pico-8 play session: hold → + tap 🅾

[t = 1 s] hold → ~1s, tap 🅾 ~2×
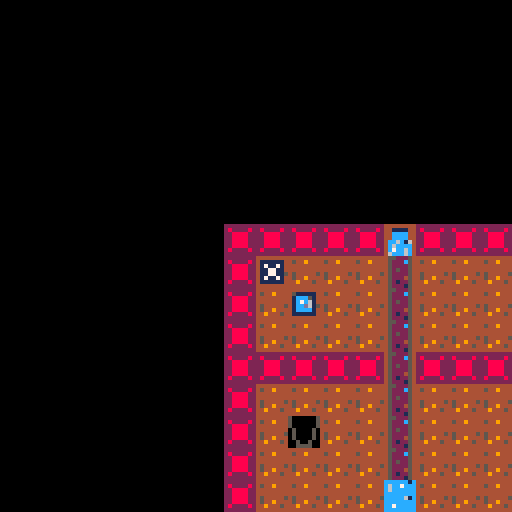
[t = 2 s] hold → ~2s, tap 🅾 ~4×
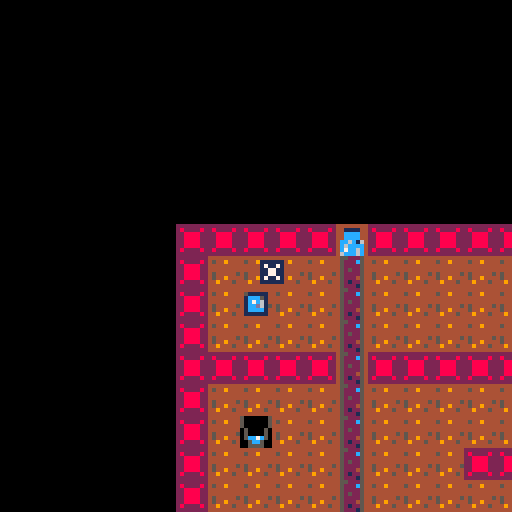
[t = 4 s] hold → ~4s, tap 🅾 ~7×
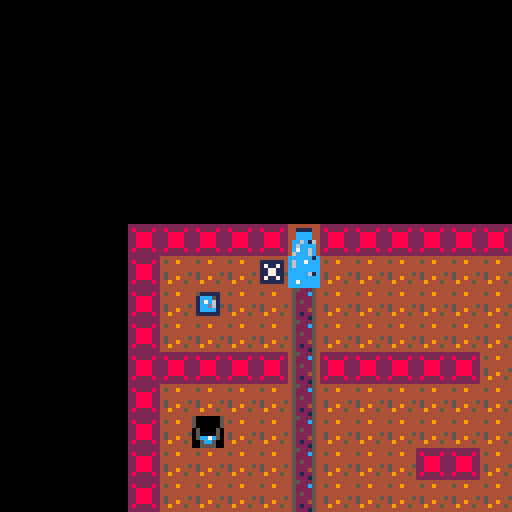
[t = 6 s] hold → ~6s, tap 🅾 ~10×
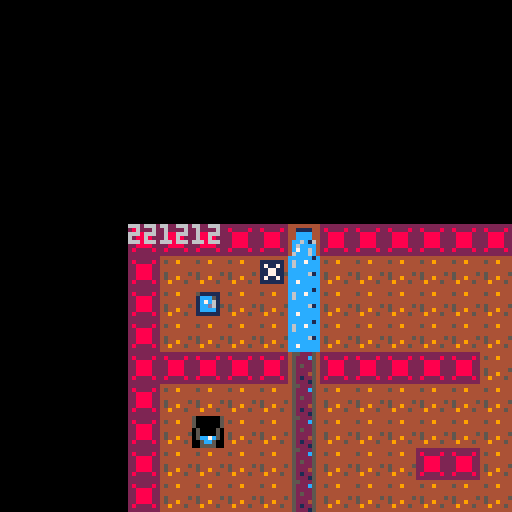
[t = 8 s] hold → ~8s, tap 🅾 ~14×
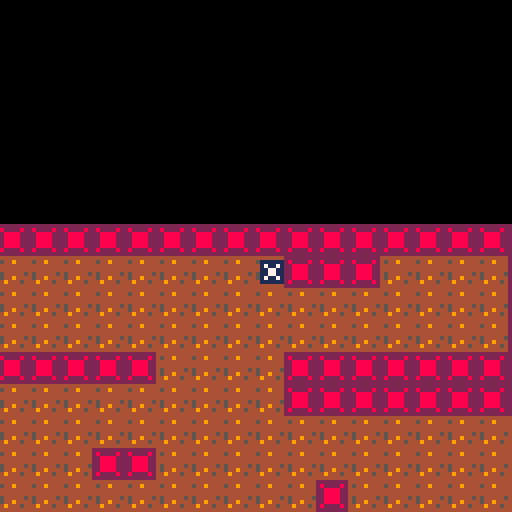

pico-8 cartridge
version 42
__lua__
--example with time
-- player object
p={
x=8,
y=8,
w=6,
h=6,
d=true,
bucket=0,
debug="",
--draw function that also displays debug msgs. don't do this, set debug outside of player
draw=function(self)
  print(self.debug)
  self.debug = ""
  spr(13-self.bucket,0,120)
  spr(0,self.x,self.y)
end,
--move and collision combined in one function
move=function(self, x, y)
cx=self.x+(x*(1.5-(self.bucket/5)))
cy=self.y+(y*(1.5-(self.bucket/5)))
-- based on https://gamedev.docrobs.co.uk/first-steps-in-pico-8-easy-collisions-with-map-tiles
collide = false
cand={}
for i=cx,cx+self.w,self.w do
 if fget(mget(i/8,cy/8),0) or fget(mget(i/8,(cy+self.h)/8),0) then
  collide = true
  add(cand,mget(i/8,cy/8,0))
  add(cand,mget(i/8,(cy+self.h)/8))
--  self.debug = self.debug.."why"
 end
end
for i=cy,cy+self.h,self.h do
 if fget(mget(cx/8,i/8),0) or fget(mget((cx+self.w)/8,i/8),0) then
  collide = true
  add(cand,mget(cx/8,i/8,0))
  add(cand,mget((cx+self.w)/8,i/8))
--  self.debug = self.debug.."why"
 end
end
if not collide then
 self.x = cx
 self.y = cy   
else
 for v in all(cand) do
   self.debug = self.debug..v
   if fget(v,2) do
     --empty bucket
     self.bucket = 0
   elseif fget(v,7) do
     --fill bucket
     self.bucket +=b.s
     r=0
     if self.bucket > 5 then
       b.s = self.bucket - 5
       self.bucket = 5
     else
       b:move()
     end
   end
 end  
end
camera(-64+self.x, -64+self.y)
end
}

--bucket object?
b={
x=16,
y=48,
s=0,
draw=function(self)
--spr(14-self.s,self.x,self.y)
mset(self.x/8,self.y/8,14-self.s)
end,
update=function(self,t)
self.s +=t
if (self.s>5) then 
e=true
self.s = 5
end
end,
move=function(self)
repeat
x=rnd(128)
y=rnd(64)
until not (fget(mget(x/8,y/8),0)) or (fget(mget(x/8,y/8),1))
mset(self.x/8,self.y/8,1)
self.x = x
self.y = y
self.s = 0
end
}

e = false
win=false

function _init()
stime = stat(95)+stat(94)*60
t=time()
camera()
end

function _update()
t=time()*5
-- using modulo operator to loop action through time
y=t % 16 - 8
--p.debug = p.debug..y
if (y > 0) then
mset(5,1+y,2)
else 
mset(5,1+8+y,7)
end

x=0
y=0
if(btn(⬅️))x-=2
if(btn(➡️))x+=2
if(btn(⬇️))y+=2
if(btn(⬆️))y-=2
p:move(x,y)
b:update(.025)

end



function _draw()
cls()
if false then
print("you lost")
else
map(0,0,0,0,32,32)
p:draw()
b:draw()
end
end
__gfx__
0000000044444444cccccc1c22222222000aa000444444444cccc7c4455222544444444457ccccc5500000055000000550000005500000050000000000b00000
0111111045449444c6cc7ccc282222821aaaaaaa441111444cccccc445222c54451111145ccc7cc550000005500000055000000550000005000000000b000000
0171171044444444c6cccccc22888822a1aaaaaa44cccc4444c6cc444522225441ccc5145cccccc55cccc7c550000005500000055000000500000000b0000000
0117711044444444cccccccc22888822aa1aaa1a44cccc4444c6cc444525225441c7c61405ccc150056ccc5005c07050050000500500005000000000bbbbbbbb
0117711045444445ccccc61c22888822aaa1a1aa4cc6c16444c6c7444522225441ccd61505cccc50051cc15005cccc50050000500500005000000000b0000000
0171171045449444cccccccc22888822aaaa1aa14c6cccc4446ccc444522245441cccc1405cccc5005ccc15005cccc5005cc7c5005000050000000000b000000
0111111044944454cc7ccccc28222282a11aa1114c7cc6c44411114445212254411111140051c500005cc500005cc500005cc500005005000000000000b00000
0000000044444444cccccccc22222222000aa00046ccc6c444444444452221544444444400555500005555000055550000555500005555000000000000000000
00000000000000000000000000000000000000000000000000000000000000000000000000000000000000000000000000000000000000000000000000000000
00000000000000000000000000000000000000000000000000000000000000000000000000000000000000000000000000000000000000000000000000000000
00000000000000000000000000000000000000000000000000000000000000000000000000000000000000000000000000000000000000000000000000000000
00000000000000000000000000000000000000000000000000000000000000000000000000000000000000000000000000000000000000000000000000000000
00000000000000000000000000000000000000000000000000000000000000000000000000000000000000000000000000000000000000000000000000000000
00000000000000000000000000000000000000000000000000000000000000000000000000000000000000000000000000000000000000000000000000000000
00000000000000000000000000000000000000000000000000000000000000000000000000000000000000000000000000000000000000000000000000000000
00000000000000000000000000000000000000000000000000000000000000000000000000000000000000000000000000000000000000000000000000000000
00000000000000000000000000000000000000000000000000000000000000000000000000000000000000000000000000000000000000000000000000000000
00000000000000000000000000000000000000000000000000000000000000000000000000000000000000000000000000000000000000000000000000000000
00000000000000000000000000000000000000000000000000000000000000000000000000000000000000000000000000000000000000000000000000000000
00000000000000000000000000000000000000000000000000000000000000000000000000000000000000000000000000000000000000000000000000000000
00000000000000000000000000000000000000000000000000000000000000000000000000000000000000000000000000000000000000000000000000000000
00000000000000000000000000000000000000000000000000000000000000000000000000000000000000000000000000000000000000000000000000000000
00000000000000000000000000000000000000000000000000000000000000000000000000000000000000000000000000000000000000000000000000000000
00000000000000000000000000000000000000000000000000000000000000000000000000000000000000000000000000000000000000000000000000000000
00000000000000000000000000000000000000000000000000000000000000000000000000000000000000000000000000000000000000000000000000000000
00000000000000000000000000000000000000000000000000000000000000000000000000000000000000000000000000000000000000000000000000000000
00000000000000000000000000000000000000000000000000000000000000000000000000000000000000000000000000000000000000000000000000000000
00000000000000000000000000000000000000000000000000000000000000000000000000000000000000000000000000000000000000000000000000000000
00000000000000000000000000000000000000000000000000000000000000000000000000000000000000000000000000000000000000000000000000000000
00000000000000000000000000000000000000000000000000000000000000000000000000000000000000000000000000000000000000000000000000000000
00000000000000000000000000000000000000000000000000000000000000000000000000000000000000000000000000000000000000000000000000000000
00000000000000000000000000000000000000000000000000000000000000000000000000000000000000000000000000000000000000000000000000000000
00000000000000000000000000000000000000000000000000000000000000000000000000000000000000000000000000000000000000000000000000000000
00000000000000000000000000000000000000000000000000000000000000000000000000000000000000000000000000000000000000000000000000000000
00000000000000000000000000000000000000000000000000000000000000000000000000000000000000000000000000000000000000000000000000000000
00000000000000000000000000000000000000000000000000000000000000000000000000000000000000000000000000000000000000000000000000000000
00000000000000000000000000000000000000000000000000000000000000000000000000000000000000000000000000000000000000000000000000000000
00000000000000000000000000000000000000000000000000000000000000000000000000000000000000000000000000000000000000000000000000000000
00000000000000000000000000000000000000000000000000000000000000000000000000000000000000000000000000000000000000000000000000000000
00000000000000000000000000000000000000000000000000000000000000000000000000000000000000000000000000000000000000000000000000000000
00000000000000000000000000000000000000000000000000000000000000000000000000000000000000000000000000000000000000000000000000000000
00000000000000000000000000000000000000000000000000000000000000000000000000000000000000000000000000000000000000000000000000000000
00000000000000000000000000000000000000000000000000000000000000000000000000000000000000000000000000000000000000000000000000000000
00000000000000000000000000000000000000000000000000000000000000000000000000000000000000000000000000000000000000000000000000000000
00000000000000000000000000000000000000000000000000000000000000000000000000000000000000000000000000000000000000000000000000000000
00000000000000000000000000000000000000000000000000000000000000000000000000000000000000000000000000000000000000000000000000000000
00000000000000000000000000000000000000000000000000000000000000000000000000000000000000000000000000000000000000000000000000000000
00000000000000000000000000000000000000000000000000000000000000000000000000000000000000000000000000000000000000000000000000000000
00000000000000000000000000000000000000000000000000000000000000000000000000000000000000000000000000000000000000000000000000000000
00000000000000000000000000000000000000000000000000000000000000000000000000000000000000000000000000000000000000000000000000000000
00000000000000000000000000000000000000000000000000000000000000000000000000000000000000000000000000000000000000000000000000000000
00000000000000000000000000000000000000000000000000000000000000000000000000000000000000000000000000000000000000000000000000000000
00000000000000000000000000000000000000000000000000000000000000000000000000000000000000000000000000000000000000000000000000000000
00000000000000000000000000000000000000000000000000000000000000000000000000000000000000000000000000000000000000000000000000000000
00000000000000000000000000000000000000000000000000000000000000000000000000000000000000000000000000000000000000000000000000000000
00000000000000000000000000000000000000000000000000000000000000000000000000000000000000000000000000000000000000000000000000000000
00000000000000000000000000000000000000000000000000000000000000000000000000000000000000000000000000000000000000000000000000000000
00000000000000000000000000000000000000000000000000000000000000000000000000000000000000000000000000000000000000000000000000000000
00000000000000000000000000000000000000000000000000000000000000000000000000000000000000000000000000000000000000000000000000000000
00000000000000000000000000000000000000000000000000000000000000000000000000000000000000000000000000000000000000000000000000000000
00000000000000000000000000000000000000000000000000000000000000000000000000000000000000000000000000000000000000000000000000000000
00000000000000000000000000000000000000000000000000000000000000000000000000000000000000000000000000000000000000000000000000000000
00000000000000000000000000000000000000000000000000000000000000000000000000000000000000000000000000000000000000000000000000000000
00000000000000000000000000000000000000000000000000000000000000000000000000000000000000000000000000000000000000000000000000000000
30303030303030303030303030303030303030303030303030303030303030303030303030303030000000000000000000000000000000000000000000000000
00000000000000000000000000000000000000000000000000000000000000000000000000000000000000000000000000000000000000000000000000000000
30303030303030303030303030303030303030303030303030303030303030303030303030303030000000000000000000000000000000000000000000000000
00000000000000000000000000000000000000000000000000000000000000000000000000000000000000000000000000000000000000000000000000000000
30303010303010303030301030301030303030303030303030303030303030303030303030303030000000000000000000000000000000000000000000000000
00000000000000000000000000000000000000000000000000000000000000000000000000000000000000000000000000000000000000000000000000000000
20201020103030301010301010303010303030303030303030303030303030303030303030303030000000000000000000000000000000000000000000000000
00000000000000000000000000000000000000000000000000000000000000000000000000000000000000000000000000000000000000000000000000000000
10102010101010102010101010101010000000000000000000000000000000000000000000000000000000000000000000000000000000000000000000000000
00000000000000000000000000000000000000000000000000000000000000000000000000000000000000000000000000000000000000000000000000000000
10101010101010101010101010101010000000000000000000000000000000000000000000000000000000000000000000000000000000000000000000000000
00000000000000000000000000000000000000000000000000000000000000000000000000000000000000000000000000000000000000000000000000000000
10101010101010101010101010101010000000000000000000000000000000000000000000000000000000000000000000000000000000000000000000000000
00000000000000000000000000000000000000000000000000000000000000000000000000000000000000000000000000000000000000000000000000000000
10101010101010101010101010101010000000000000000000000000000000000000000000000000000000000000000000000000000000000000000000000000
00000000000000000000000000000000000000000000000000000000000000000000000000000000000000000000000000000000000000000000000000000000
10101010101010101010101010101010000000000000000000000000000000000000000000000000000000000000000000000000000000000000000000000000
00000000000000000000000000000000000000000000000000000000000000000000000000000000000000000000000000000000000000000000000000000000
10101010101010101010101010101010000000000000000000000000000000000000000000000000000000000000000000000000000000000000000000000000
00000000000000000000000000000000000000000000000000000000000000000000000000000000000000000000000000000000000000000000000000000000
10101010101010101010101010101010000000000000000000000000000000000000000000000000000000000000000000000000000000000000000000000000
00000000000000000000000000000000000000000000000000000000000000000000000000000000000000000000000000000000000000000000000000000000
10101010101010101010101010101010000000000000000000000000000000000000000000000000000000000000000000000000000000000000000000000000
00000000000000000000000000000000000000000000000000000000000000000000000000000000000000000000000000000000000000000000000000000000
10101010101010101010101010101010000000000000000000000000000000000000000000000000000000000000000000000000000000000000000000000000
00000000000000000000000000000000000000000000000000000000000000000000000000000000000000000000000000000000000000000000000000000000
10101010101010101010101010101010000000000000000000000000000000000000000000000000000000000000000000000000000000000000000000000000
00000000000000000000000000000000000000000000000000000000000000000000000000000000000000000000000000000000000000000000000000000000
10101010101010101010101010101010000000000000000000000000000000000000000000000000000000000000000000000000000000000000000000000000
00000000000000000000000000000000000000000000000000000000000000000000000000000000000000000000000000000000000000000000000000000000
10101010101010101010101010101010000000000000000000000000000000000000000000000000000000000000000000000000000000000000000000000000
00000000000000000000000000000000000000000000000000000000000000000000000000000000000000000000000000000000000000000000000000000000
10101010101010101010101010101010000000000000000000000000000000000000000000000000000000000000000000000000000000000000000000000000
00000000000000000000000000000000000000000000000000000000000000000000000000000000000000000000000000000000000000000000000000000000
10101010101010101010101010101010000000000000000000000000000000000000000000000000000000000000000000000000000000000000000000000000
00000000000000000000000000000000000000000000000000000000000000000000000000000000000000000000000000000000000000000000000000000000
10101010101010101010101010101010000000000000000000000000000000000000000000000000000000000000000000000000000000000000000000000000
00000000000000000000000000000000000000000000000000000000000000000000000000000000000000000000000000000000000000000000000000000000
10101010101010101010101010101010000000000000000000000000000000000000000000000000000000000000000000000000000000000000000000000000
00000000000000000000000000000000000000000000000000000000000000000000000000000000000000000000000000000000000000000000000000000000
10101010101010101010101010101010000000000000000000000000000000000000000000000000000000000000000000000000000000000000000000000000
00000000000000000000000000000000000000000000000000000000000000000000000000000000000000000000000000000000000000000000000000000000
10101010101010101010101010101010000000000000000000000000000000000000000000000000000000000000000000000000000000000000000000000000
__gff__
0000010102010102058181818181000000000000000000000000000000000000000000000000000000000000000000000000000000000000000000000000000000000000000000000000000000000000000000000000000000000000000000000000000000000000000000000000000000000000000000000000000000000000
0000000000000000000000000000000000000000000000000000000000000000000000000000000000000000000000000000000000000000000000000000000000000000000000000000000000000000000000000000000000000000000000000000000000000000000000000000000000000000000000000000000000000000
__map__
0303030303050303030303030303030303030303030303030303030303030303030303030303030300000000000000000000000000000000000000000000000000000000000000000000000000000000000000000000000000000000000000000000000000000000000000000000000000000000000000000000000000000000
0301010101020101010101010101010303030101010103030303030303030303030303030303030300000000000000000000000000000000000000000000000000000000000000000000000000000000000000000000000000000000000000000000000000000000000000000000000000000000000000000000000000000000
0301080101020101010101010101010101010101010103030303030303030303030303030303030300000000000000000000000000000000000000000000000000000000000000000000000000000000000000000000000000000000000000000000000000000000000000000000000000000000000000000000000000000000
0301010101020101010101010101010101010101010103030303030303030303030303030303030300000000000000000000000000000000000000000000000000000000000000000000000000000000000000000000000000000000000000000000000000000000000000000000000000000000000000000000000000000000
0303030303020303030303010101010303030303030303030303030303030303030303030303030300000000000000000000000000000000000000000000000000000000000000000000000000000000000000000000000000000000000000000000000000000000000000000000000000000000000000000000000000000000
0301010101020101010101010101010303030303030303030303030303030303030303030303030300000000000000000000000000000000000000000000000000000000000000000000000000000000000000000000000000000000000000000000000000000000000000000000000000000000000000000000000000000000
0301010101020101010101010101010101010101010101010103030303030303030303030303030300000000000000000000000000000000000000000000000000000000000000000000000000000000000000000000000000000000000000000000000000000000000000000000000000000000000000000000000000000000
0301010101020101010303010101010101010101010101010103030303030303030303030303030300000000000000000000000000000000000000000000000000000000000000000000000000000000000000000000000000000000000000000000000000000000000000000000000000000000000000000000000000000000
0301010101020101010101010101010103010101010101010303030303030303030303030303030300000000000000000000000000000000000000000000000000000000000000000000000000000000000000000000000000000000000000000000000000000000000000000000000000000000000000000000000000000000
0303030303020303030303010101030303030303030303030303030303030303030303030303030300000000000000000000000000000000000000000000000000000000000000000000000000000000000000000000000000000000000000000000000000000000000000000000000000000000000000000000000000000000
0303030303060303030303010101030303030303030303030303030303030303030303030303030300000000000000000000000000000000000000000000000000000000000000000000000000000000000000000000000000000000000000000000000000000000000000000000000000000000000000000000000000000000
0303030303030303030303030303030303030303030303030303030303030303030303030303030300000000000000000000000000000000000000000000000000000000000000000000000000000000000000000000000000000000000000000000000000000000000000000000000000000000000000000000000000000000
0303030303030303030303030303030303030303030303030303030303030303030303030303030300000000000000000000000000000000000000000000000000000000000000000000000000000000000000000000000000000000000000000000000000000000000000000000000000000000000000000000000000000000
0303030303030303030303030303030303030303030303030303030303030303030303030303030300000000000000000000000000000000000000000000000000000000000000000000000000000000000000000000000000000000000000000000000000000000000000000000000000000000000000000000000000000000
0303030303030303030303030303030303030303030303030303030303030303030303030303030300000000000000000000000000000000000000000000000000000000000000000000000000000000000000000000000000000000000000000000000000000000000000000000000000000000000000000000000000000000
0303030303030303030303030303030303030303030303030303030303030303030303030303030300000000000000000000000000000000000000000000000000000000000000000000000000000000000000000000000000000000000000000000000000000000000000000000000000000000000000000000000000000000
0303030303030303030303030303030303030303030303030303030303030303030303030303030300000000000000000000000000000000000000000000000000000000000000000000000000000000000000000000000000000000000000000000000000000000000000000000000000000000000000000000000000000000
0303030303030303030303030303030303030303030303030303030303030303030303030303030300000000000000000000000000000000000000000000000000000000000000000000000000000000000000000000000000000000000000000000000000000000000000000000000000000000000000000000000000000000
0303030303030303030303030303030303030303030303030303030303030303030303030303030300000000000000000000000000000000000000000000000000000000000000000000000000000000000000000000000000000000000000000000000000000000000000000000000000000000000000000000000000000000
0303030303030303030303030303030303030303030303030303030303030303030303030303030300000000000000000000000000000000000000000000000000000000000000000000000000000000000000000000000000000000000000000000000000000000000000000000000000000000000000000000000000000000
0303030303030303030303030303030303030303030303030303030303030303030303030303030300000000000000000000000000000000000000000000000000000000000000000000000000000000000000000000000000000000000000000000000000000000000000000000000000000000000000000000000000000000
0103030303030303030303030303030303030303030303030303030303030303030303030303030300000000000000000000000000000000000000000000000000000000000000000000000000000000000000000000000000000000000000000000000000000000000000000000000000000000000000000000000000000000
0303030303030303030303030303030303030303030303030303030303030303030303030303030300000000000000000000000000000000000000000000000000000000000000000000000000000000000000000000000000000000000000000000000000000000000000000000000000000000000000000000000000000000
0303030303030303030303030303030303030303030303030303030303030303030303030303030300000000000000000000000000000000000000000000000000000000000000000000000000000000000000000000000000000000000000000000000000000000000000000000000000000000000000000000000000000000
0303030303030303030303030303030303030303030303030303030303030303030303030303030300000000000000000000000000000000000000000000000000000000000000000000000000000000000000000000000000000000000000000000000000000000000000000000000000000000000000000000000000000000
0303030303030303030303030303030303030303030303030303030303030303030303030303030300000000000000000000000000000000000000000000000000000000000000000000000000000000000000000000000000000000000000000000000000000000000000000000000000000000000000000000000000000000
0303030303030303030303030303030303030303030303030303030303030303030303030303030300000000000000000000000000000000000000000000000000000000000000000000000000000000000000000000000000000000000000000000000000000000000000000000000000000000000000000000000000000000
0303030303030303030303030303030303030303030303030303030303030303030303030303030300000000000000000000000000000000000000000000000000000000000000000000000000000000000000000000000000000000000000000000000000000000000000000000000000000000000000000000000000000000
0303030303030303030303030303030303030303030303030303030303030303030303030303030300000000000000000000000000000000000000000000000000000000000000000000000000000000000000000000000000000000000000000000000000000000000000000000000000000000000000000000000000000000
0303030303030303030303030303030303030303030303030303030303030303030303030303030300000000000000000000000000000000000000000000000000000000000000000000000000000000000000000000000000000000000000000000000000000000000000000000000000000000000000000000000000000000
0303030303030303030303030303030303030303030303030303030303030303030303030303030300000000000000000000000000000000000000000000000000000000000000000000000000000000000000000000000000000000000000000000000000000000000000000000000000000000000000000000000000000000
0303030303030303030303030303030303030303030303030303030303030303030303030303030300000000000000000000000000000000000000000000000000000000000000000000000000000000000000000000000000000000000000000000000000000000000000000000000000000000000000000000000000000000
